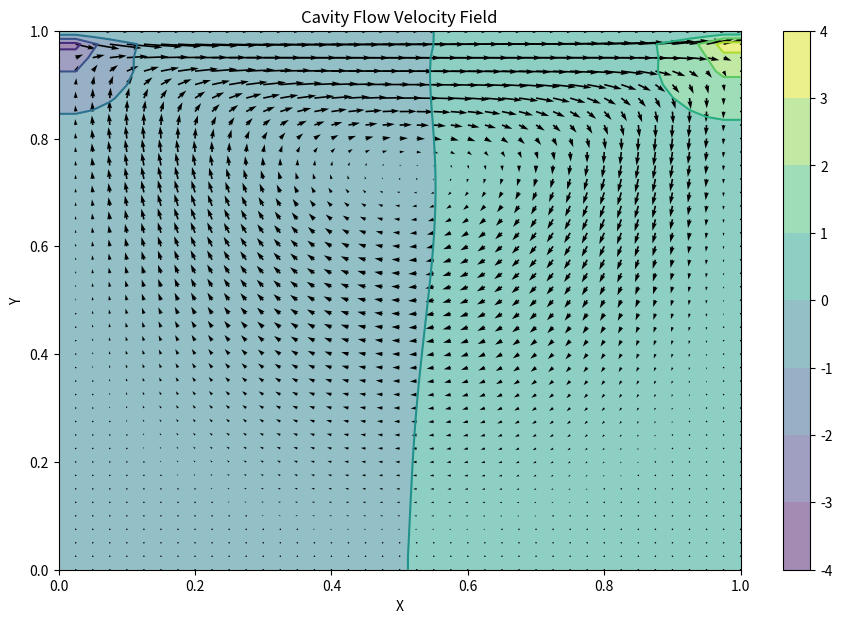

Python code for this plot:
import numpy as np
import matplotlib.pyplot as plt

# Domain size and grid resolution
Lx, Ly = 1.0, 1.0
nx, ny = 41, 41
dx, dy = Lx / (nx - 1), Ly / (ny - 1)
nt = 500  # Number of time steps
dt = 0.001  # Time step size

# Fluid properties
rho = 1.0  # Density
nu = 0.1  # Kinematic viscosity

# Initialize velocity and pressure fields
u = np.zeros((ny, nx))
v = np.zeros((ny, nx))
p = np.zeros((ny, nx))
b = np.zeros((ny, nx))

# Lid velocity
lid_velocity = 1.0
u[-1, :] = lid_velocity

# Functions for pressure Poisson equation and velocity update
def build_up_b(b, rho, dt, u, v, dx, dy):
    b[1:-1, 1:-1] = (rho * (1 / dt * 
                ((u[1:-1, 2:] - u[1:-1, :-2]) / (2 * dx) + 
                 (v[2:, 1:-1] - v[:-2, 1:-1]) / (2 * dy)) -
                ((u[1:-1, 2:] - u[1:-1, :-2]) / (2 * dx))**2 -
                  2 * ((u[2:, 1:-1] - u[:-2, 1:-1]) / (2 * dy) *
                       (v[1:-1, 2:] - v[1:-1, :-2]) / (2 * dx))-
                       ((v[2:, 1:-1] - v[:-2, 1:-1]) / (2 * dy))**2))
    return b

def pressure_poisson(p, dx, dy, b):
    pn = np.empty_like(p)
    for q in range(nt):
        pn = p.copy()
        p[1:-1, 1:-1] = (((pn[1:-1, 2:] + pn[1:-1, :-2]) * dy**2 +
                          (pn[2:, 1:-1] + pn[:-2, 1:-1]) * dx**2) /
                         (2 * (dx**2 + dy**2)) -
                         dx**2 * dy**2 / (2 * (dx**2 + dy**2)) * b[1:-1, 1:-1])
        
        p[:, -1] = p[:, -2]  # dp/dx = 0 at x = 2
        p[0, :] = p[1, :]    # dp/dy = 0 at y = 0
        p[:, 0] = p[:, 1]    # dp/dx = 0 at x = 0
        p[-1, :] = 0         # p = 0 at y = 2
        
    return p

def cavity_flow(nt, u, v, dt, dx, dy, p, rho, nu):
    un = np.empty_like(u)
    vn = np.empty_like(v)
    b = np.zeros((ny, nx))

    for n in range(nt):
        un = u.copy()
        vn = v.copy()
        
        b = build_up_b(b, rho, dt, un, vn, dx, dy)
        p = pressure_poisson(p, dx, dy, b)
        
        u[1:-1, 1:-1] = (un[1:-1, 1:-1] -
                         un[1:-1, 1:-1] * dt / dx *
                        (un[1:-1, 1:-1] - un[1:-1, :-2]) -
                         vn[1:-1, 1:-1] * dt / dy * 
                        (un[1:-1, 1:-1] - un[:-2, 1:-1]) -
                         dt / (2 * rho * dx) * 
                        (p[1:-1, 2:] - p[1:-1, :-2]) +
                         nu * (dt / dx**2 * 
                        (un[1:-1, 2:] - 2 * un[1:-1, 1:-1] + un[1:-1, :-2]) +
                         dt / dy**2 * 
                        (un[2:, 1:-1] - 2 * un[1:-1, 1:-1] + un[:-2, 1:-1])))
        
        v[1:-1, 1:-1] = (vn[1:-1, 1:-1] -
                         un[1:-1, 1:-1] * dt / dx *
                        (vn[1:-1, 1:-1] - vn[1:-1, :-2]) -
                         vn[1:-1, 1:-1] * dt / dy * 
                        (vn[1:-1, 1:-1] - vn[:-2, 1:-1]) -
                         dt / (2 * rho * dy) * 
                        (p[2:, 1:-1] - p[:-2, 1:-1]) +
                         nu * (dt / dx**2 * 
                        (vn[1:-1, 2:] - 2 * vn[1:-1, 1:-1] + vn[1:-1, :-2]) +
                         dt / dy**2 * 
                        (vn[2:, 1:-1] - 2 * vn[1:-1, 1:-1] + vn[:-2, 1:-1])))
        
        u[0, :] = 0
        u[:, 0] = 0
        u[:, -1] = 0
        u[-1, :] = lid_velocity
        v[0, :] = 0
        v[-1, :] = 0
        v[:, 0] = 0
        v[:, -1] = 0

    return u, v, p

# Run the simulation
u, v, p = cavity_flow(nt, u, v, dt, dx, dy, p, rho, nu)

# Plot the results
plt.figure(figsize=(11, 7), dpi=100)
plt.contourf(np.linspace(0, Lx, nx), np.linspace(0, Ly, ny), p, alpha=0.5, cmap=plt.cm.viridis)
plt.colorbar()
plt.contour(np.linspace(0, Lx, nx), np.linspace(0, Ly, ny), p, cmap=plt.cm.viridis)
plt.quiver(np.linspace(0, Lx, nx), np.linspace(0, Ly, ny), u, v)
plt.xlabel('X')
plt.ylabel('Y')
plt.title('Cavity Flow Velocity Field')
plt.show()